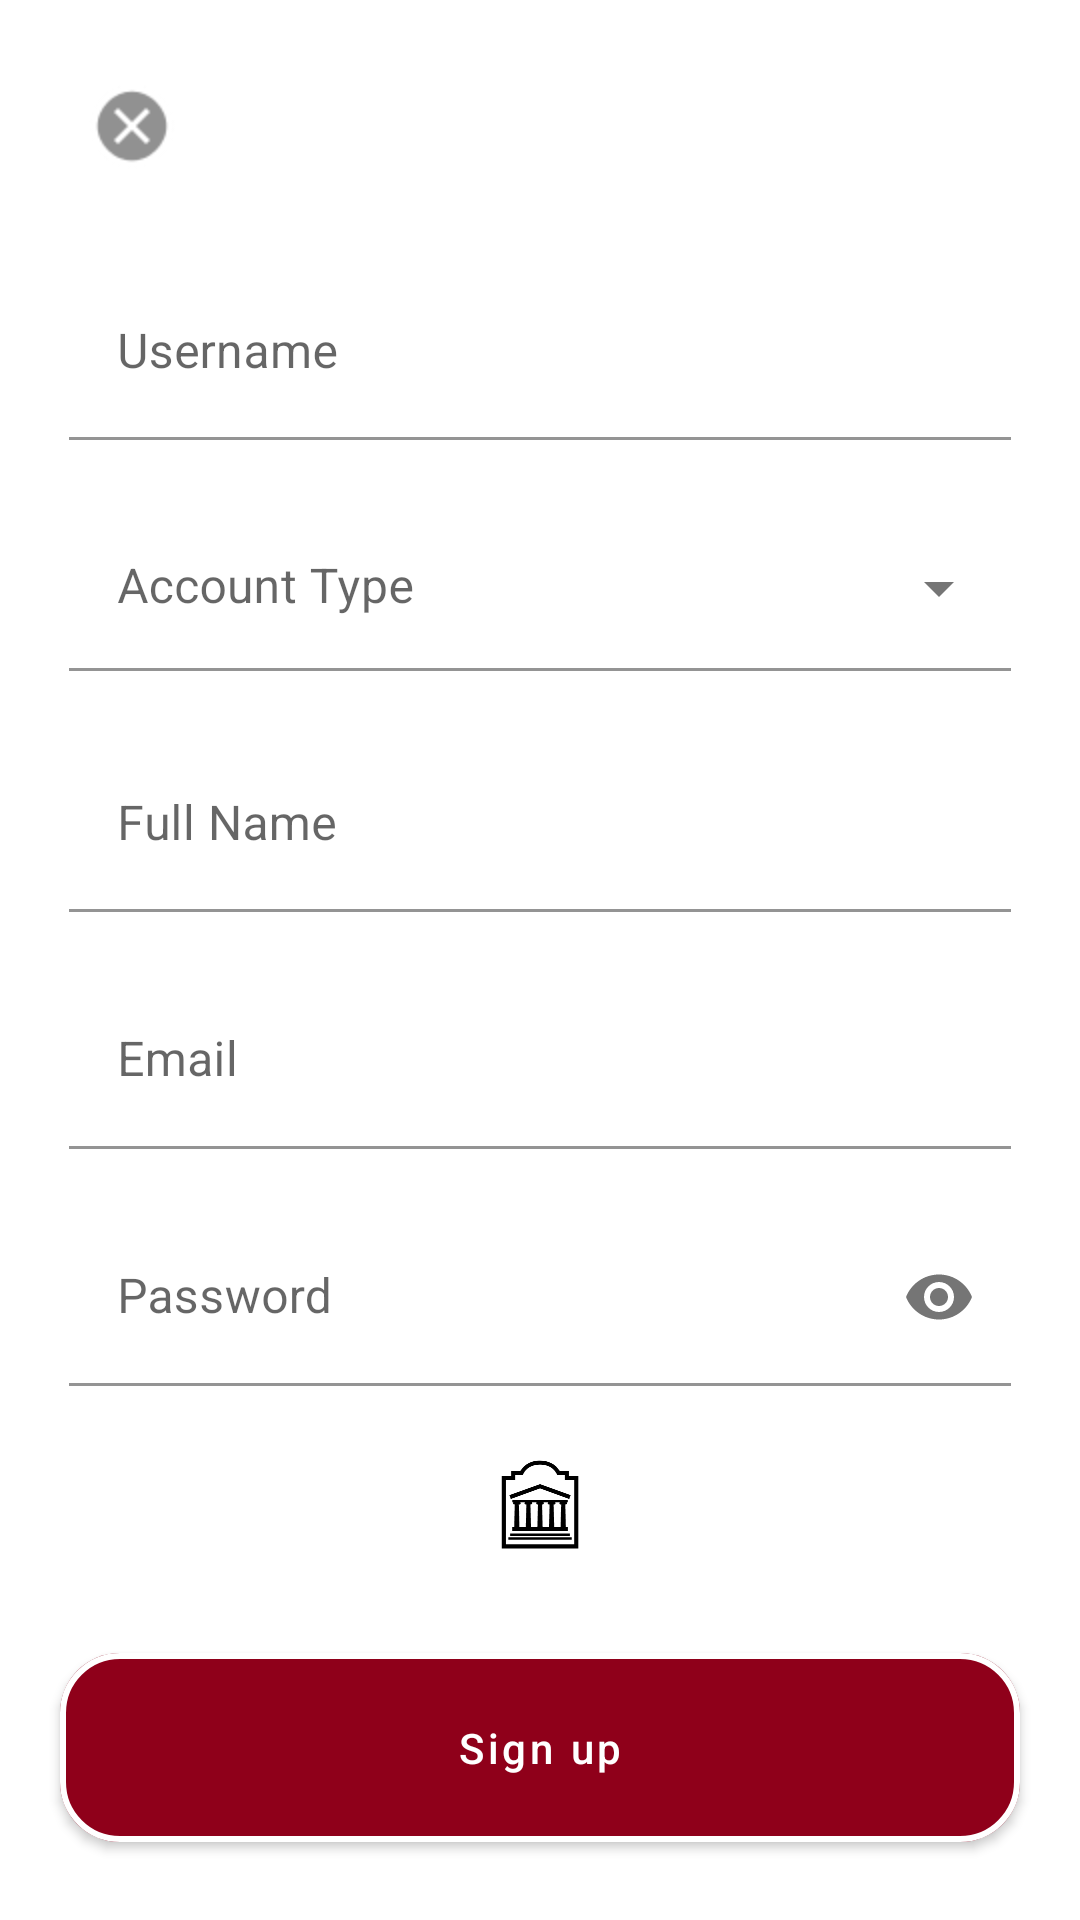

This screen was rendered from an Android layout file. Write that file and the resources it references.
<!-- AndroidManifest.xml: application theme Theme.CourseManager -->
<!-- res/layout/activity_register.xml -->
<?xml version="1.0" encoding="utf-8"?>
<androidx.constraintlayout.widget.ConstraintLayout xmlns:android="http://schemas.android.com/apk/res/android"
    xmlns:app="http://schemas.android.com/apk/res-auto"
    android:layout_width="match_parent"
    android:layout_height="match_parent">

    <ImageButton
        android:id="@+id/close_button"
        android:layout_width="48dp"
        android:layout_height="44dp"
        android:layout_margin="20sp"
        android:background="@android:color/transparent"
        android:contentDescription="@string/description_close_button"
        android:scaleX="2"
        android:scaleY="2"
        app:layout_constraintStart_toStartOf="parent"
        app:layout_constraintTop_toTopOf="parent"
        app:srcCompat="@android:drawable/presence_offline" />


    <androidx.cardview.widget.CardView

        android:id="@+id/cardView"
        android:layout_width="fill_parent"
        android:layout_height="0dp"
        android:layout_margin="5sp"
        android:clickable="true"
        android:focusable="true"
        app:cardBackgroundColor="@color/gallery_grey"
        app:cardCornerRadius="20dp"
        app:cardElevation="0sp"
        app:cardUseCompatPadding="true"
        app:layout_constraintBottom_toTopOf="@+id/sign_up_button"
        app:layout_constraintEnd_toEndOf="parent"
        app:layout_constraintStart_toStartOf="parent"
        app:layout_constraintTop_toBottomOf="@+id/close_button">

        <LinearLayout
            android:layout_width="fill_parent"
            android:layout_height="fill_parent"
            android:orientation="vertical">

            <com.google.android.material.textfield.TextInputLayout
                android:id="@+id/username_input"

                android:layout_width="fill_parent"
                android:layout_height="0sp"
                android:layout_margin="10sp"
                android:layout_weight="1">

                <com.google.android.material.textfield.TextInputEditText
                    style="material"
                    android:layout_width="match_parent"
                    android:layout_height="match_parent"
                    android:layout_weight="1"
                    android:background="@color/white"
                    android:hint="@string/prompt_username"
                    android:singleLine="true"
                    android:textColor="@color/light_garnet" />
            </com.google.android.material.textfield.TextInputLayout>

            <com.google.android.material.textfield.TextInputLayout
                android:id="@+id/account_type_menu"
                style="@style/Widget.MaterialComponents.TextInputLayout.FilledBox.ExposedDropdownMenu"
                android:layout_width="fill_parent"
                android:layout_height="0sp"
                android:layout_margin="10sp"
                android:layout_weight="1">

                <AutoCompleteTextView
                    android:id="@+id/account_type_dropdown"
                    android:layout_width="match_parent"

                    android:layout_height="wrap_content"
                    android:layout_weight="1"
                    android:backgroundTint="@color/white"
                    android:hint="@string/prompt_account_type"
                    android:inputType="none"
                    android:textColor="@color/black" />

            </com.google.android.material.textfield.TextInputLayout>

            <com.google.android.material.textfield.TextInputLayout

                android:id="@+id/name_input"
                android:layout_width="fill_parent"
                android:layout_height="0sp"
                android:layout_margin="10sp"
                android:layout_weight="1">

                <com.google.android.material.textfield.TextInputEditText
                    style="material"
                    android:layout_width="match_parent"
                    android:layout_height="match_parent"
                    android:layout_weight="1"
                    android:background="@color/white"
                    android:hint="@string/prompt_full_name"
                    android:singleLine="true"
                    android:textColor="@color/light_garnet" />
            </com.google.android.material.textfield.TextInputLayout>

            <com.google.android.material.textfield.TextInputLayout


                android:id="@+id/email_input"
                android:layout_width="fill_parent"
                android:layout_height="0sp"
                android:layout_margin="10sp"
                android:layout_weight="1">

                <com.google.android.material.textfield.TextInputEditText

                    style="material"
                    android:layout_width="match_parent"
                    android:layout_height="match_parent"
                    android:layout_weight="1"
                    android:background="@color/white"
                    android:hint="@string/prompt_email"
                    android:singleLine="true"
                    android:textColor="@color/light_garnet" />
            </com.google.android.material.textfield.TextInputLayout>

            <com.google.android.material.textfield.TextInputLayout

                android:id="@+id/password_input"
                android:layout_width="fill_parent"
                android:layout_height="0sp"
                android:layout_margin="10sp"
                android:layout_weight="1"
                app:layout_constraintTop_toBottomOf="@+id/username_input"
                app:passwordToggleEnabled="true">

                <com.google.android.material.textfield.TextInputEditText
                    android:layout_width="match_parent"
                    android:layout_height="match_parent"
                    android:layout_weight="1"
                    android:background="@color/white"
                    android:hint="@string/prompt_password"
                    android:inputType="textPassword"
                    android:singleLine="true"
                    android:textColor="@color/black" />
            </com.google.android.material.textfield.TextInputLayout>

            <ImageView
                android:id="@+id/imageView2"
                android:layout_width="fill_parent"
                android:layout_height="0sp"
                android:layout_gravity="center"
                android:layout_weight="1"
                android:contentDescription="@string/description_main_logo"
                android:scaleX="0.5"
                android:scaleY="0.5"
                app:layout_constraintBottom_toBottomOf="parent"
                app:layout_constraintEnd_toEndOf="parent"
                app:layout_constraintStart_toStartOf="parent"
                app:srcCompat="@drawable/ic_uottawa"
                app:tint="@color/black" />

        </LinearLayout>


    </androidx.cardview.widget.CardView>

    <com.google.android.material.button.MaterialButton
        android:id="@+id/sign_up_button"
        android:layout_width="fill_parent"
        android:layout_height="75dp"
        android:layout_margin="20sp"
        android:text="@string/action_sign_up"
        android:textAllCaps="false"
        app:cornerRadius="20sp"
        app:layout_constraintBottom_toBottomOf="parent"
        app:layout_constraintEnd_toEndOf="parent"
        app:layout_constraintStart_toStartOf="parent"
        app:strokeColor="@color/white"
        app:strokeWidth="2sp" />

</androidx.constraintlayout.widget.ConstraintLayout>
<!-- resources referenced by this layout -->
<resources>
  <color name="black">#FF000000</color>
  <color name="light_garnet">#BD0016</color>
  <color name="white">#FFFFFFFF</color>
  <!-- drawable ic_uottawa (drawable) -->
  <vector xmlns:android="http://schemas.android.com/apk/res/android"
      android:width="157dp"
      android:height="180dp"
      android:viewportWidth="157"
      android:viewportHeight="180">
    <path
        android:fillColor="@color/white"
        android:pathData="M78.6,0.8c17.5,0 31.6,7.3 39.7,20.6h19.2v10h18.8v148H0.8v-148h18.9v-10h19.1A44.4,44.4 0,0 1,78.6 0.8zM27.9,29.6v10.1H9.1v131.4h139V39.7h-18.9v-10h-15.7l-1.2,-2.2C104.1,12.3 89.4,9 78.6,9 67.7,9 53,12.3 44.8,27.5l-1.2,2.1H28z"
        android:fillType="evenOdd"/>
    <path
        android:fillColor="@color/white"
        android:pathData="M17.7,149h121.7v4.5H17.7v-4.6zM14.2,156.9H143v4.5H14.2V157zM77.2,49L16.3,71l2.8,7.7 59.5,-21.4L138,78.7l2.8,-7.8 -62.2,-22.4 -1.4,0.5z"/>
    <path
        android:fillColor="@color/white"
        android:pathData="M135.3,136.1v7.6L21.8,143.7L21.8,136h4.3l1.1,-46.3c-0.3,0.1 -0.7,0.3 -1.1,0.3a2.6,2.6 0,0 1,-1.9 -4.4h-2L22.2,81L135,81v4.6h-2c0.4,0.4 0.7,1 0.7,1.8a2.6,2.6 0,0 1,-3.8 2.2l1.1,46.4h4.3zM50.8,89.8c-0.3,0.1 -0.7,0.3 -1.2,0.3a2.6,2.6 0,0 1,-1.8 -4.4h-9.3c0.5,0.4 0.8,1 0.8,1.8a2.6,2.6 0,0 1,-3.8 2.3l1.1,46.3h13l1.2,-46.3zM74.4,89.8c-0.3,0.1 -0.7,0.3 -1.1,0.3a2.6,2.6 0,0 1,-1.9 -4.4h-9.3a2.6,2.6 0,0 1,-3 4l1.1,46.4h13l1.2,-46.3zM98,89.8l-1.2,0.3a2.6,2.6 0,0 1,-1.8 -4.4h-9.3c0.4,0.4 0.7,1 0.7,1.8a2.6,2.6 0,0 1,-3.7 2.3l1.1,46.3h13L98,89.8zM121.6,89.8l-1.2,0.3a2.6,2.6 0,0 1,-1.8 -4.4h-9.3c0.5,0.4 0.7,1 0.7,1.8a2.6,2.6 0,0 1,-3.7 2.3l1.1,46.3h13l1.2,-46.3z"
        android:fillType="evenOdd"/>
  </vector>
  <string name="action_sign_up">Sign up</string>
  <string name="description_close_button">Close Button</string>
  <string name="description_main_logo">University of Ottawa</string>
  <string name="prompt_account_type">Account Type</string>
  <string name="prompt_email">Email</string>
  <string name="prompt_full_name">Full Name</string>
  <string name="prompt_password">Password</string>
  <string name="prompt_username">Username</string>
  <color name="garnet">#8f001a</color>
  <color name="teal_200">#FF03DAC5</color>
  <color name="teal_700">#FF018786</color>
</resources>
